Run: headless pygame with SDL's dummy video driver; simulated clock (each Clock.tick advances the game by its frame time, no real sleeping); random seed 0; keys injected as events and as key.get_pressed() state; no mouse input.
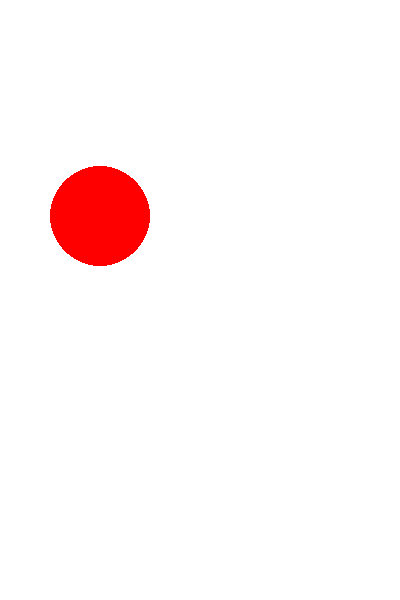
Frame 1 of 4 · flips 1–60 · no input
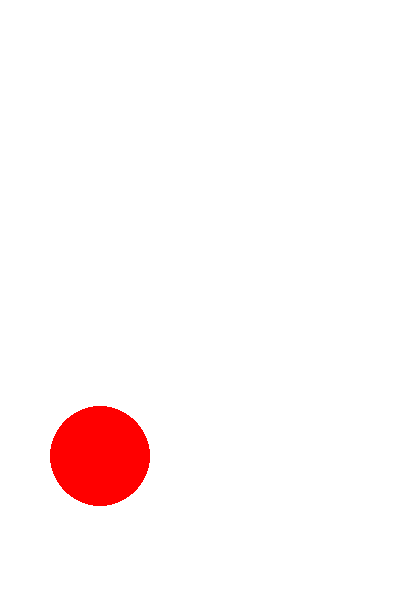
Frame 2 of 4 · flips 61–180 · tapped SPACE, RETURN · held RIGHT (→), D
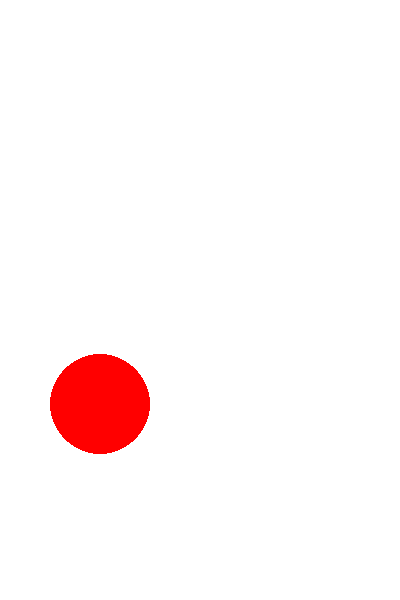
Frame 3 of 4 · flips 181–300 · held DOWN (↓), S
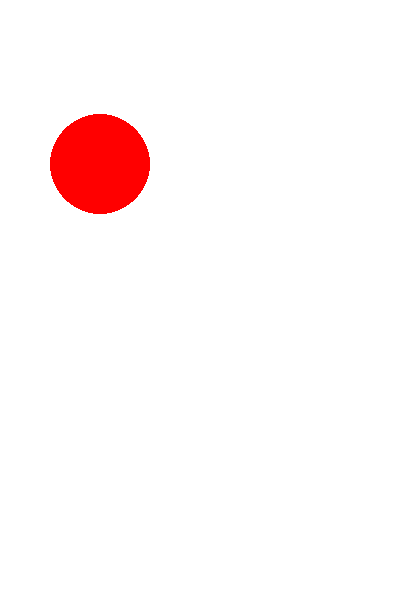
Frame 4 of 4 · flips 301–420 · held LEFT (←), A, UP (↑), W

The pygame program that drew these frames:

# 崔浩然
# 时间:2021/10/31 21:34
# 功能：
import pygame
from time import sleep
WIN_WIDTH = 400  # 窗口宽度
WIN_HEIGHT = 600  # 窗口高度
# 1.初始化游戏
pygame.init()

# 2.创建游戏窗口
window = pygame.display.set_mode((WIN_WIDTH, WIN_HEIGHT))

# 设置游戏标题
pygame.display.set_caption('mygame')
window.fill((255, 255, 255))
pygame.display.flip()

# 1显示静态球
y = 100
r = 50
y_speed = 2
pygame.draw.circle(window, (255, 0, 0), (100, y), r)
pygame.display.update()
while True:
    window.fill((255, 255, 255))
    y+=y_speed
    
    # 检测边界
    if y>= WIN_HEIGHT-r:
        y_speed=y_speed * -1
        
    if y<=r:
        y_speed = y_speed * -1
        
    pygame.draw.circle(window, (255, 0, 0), (100, y), r)
    pygame.display.update()
    
    for event in pygame.event.get():
        if event.type == pygame.QUIT:
            exit()
